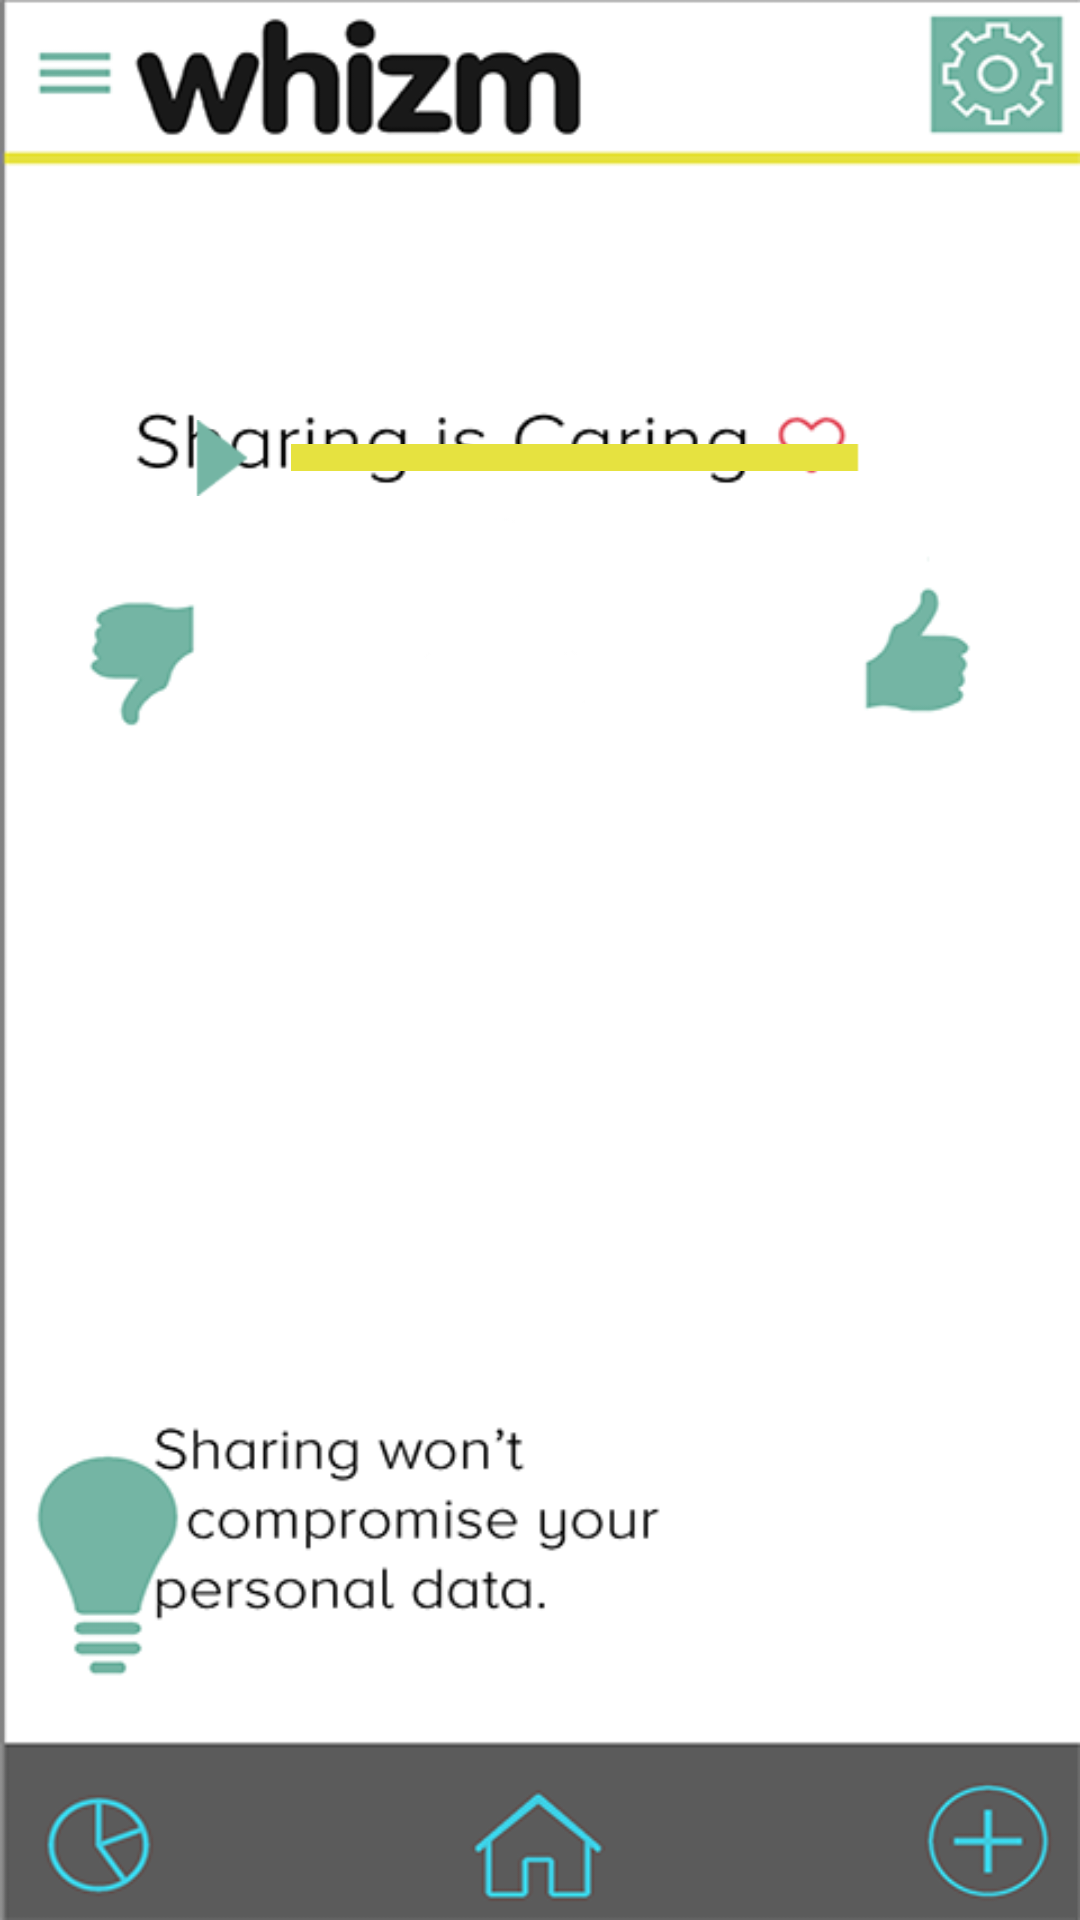

Reconstruct the res/layout file that produces this screen, plus the resources it refers to.
<!-- AndroidManifest.xml: application theme Theme.AppCompat.Light -->
<!-- res/layout/activity_config.xml -->
<FrameLayout xmlns:android="http://schemas.android.com/apk/res/android"
    xmlns:tools="http://schemas.android.com/tools"
    android:id="@+id/container"
    android:layout_width="match_parent"
    android:layout_height="match_parent"
    tools:context="com.mockup.mockup_app.ConfigActivity"
    tools:ignore="MergeRootFrame" >

    <ImageView
        android:id="@+id/imageView"
        android:layout_width="match_parent"
        android:layout_height="match_parent"
        android:layout_margin="0dp"
        android:src="@drawable/settings"
        android:paddingLeft="0dp"
        android:paddingTop="0dp"
        android:paddingRight="0dp"
        android:paddingBottom="0dp"
        android:visibility="visible"
        android:cropToPadding="true"
        android:clickable="false"
        android:baselineAlignBottom="false"
        android:focusableInTouchMode="false"
        android:scaleType="fitXY"/>

    
    <Button
        style="?android:attr/buttonStyleSmall"
        android:layout_width="78dp"
        android:layout_height="82dp"
        android:text="New"
        android:textColor="#00000000"
        android:id="@+id/home_button"
        android:background="#00000000"
        android:layout_gravity="center_horizontal|bottom" />

    
    <Button
        style="?android:attr/buttonStyleSmall"
        android:layout_width="78dp"
        android:layout_height="82dp"
        android:text="New"
        android:textColor="#00000000"
        android:id="@+id/stats_button"
        android:background="#00000000"
        android:layout_gravity="left|bottom" />


    <SeekBar
        android:id="@+id/seekBar1"
        style="?android:attr/progressBarStyleHorizontal"
        android:layout_width="245dp"
        android:layout_marginLeft="0dp"
        android:layout_height="wrap_content"
        android:layout_marginTop="140dp"
        android:maxHeight="9dp"
        android:minHeight="9dp"
        android:max="250"
        android:progressDrawable="@drawable/progress"
        android:thumb="@drawable/thumb"
        android:layout_gravity="center_horizontal|top" />

    <TextView
        android:id="@+id/textView1"
        android:layout_width="wrap_content"
        android:layout_height="40dp"
        android:layout_alignParentLeft="true"
        android:layout_below="@+id/seekBar1"
        android:layout_marginLeft="0dp"
        android:layout_marginTop="-70dp"
        android:layout_gravity="center"
        android:textSize="24dp"/>

    
    <Button
        style="?android:attr/buttonStyleSmall"
        android:layout_width="78dp"
        android:layout_height="82dp"
        android:text="New"
        android:textColor="#00000000"
        android:id="@+id/add_button"
        android:background="#00000000"
        android:layout_gravity="right|bottom" />
</FrameLayout>
<!-- resources referenced by this layout -->
<resources>
  <!-- drawable progress: png bitmap (drawable-hdpi, 2839 bytes) -->
  <!-- drawable settings: png bitmap (drawable-xxhdpi, 47810 bytes) -->
  <!-- drawable thumb: png bitmap (drawable-hdpi, 13619 bytes) -->
</resources>
